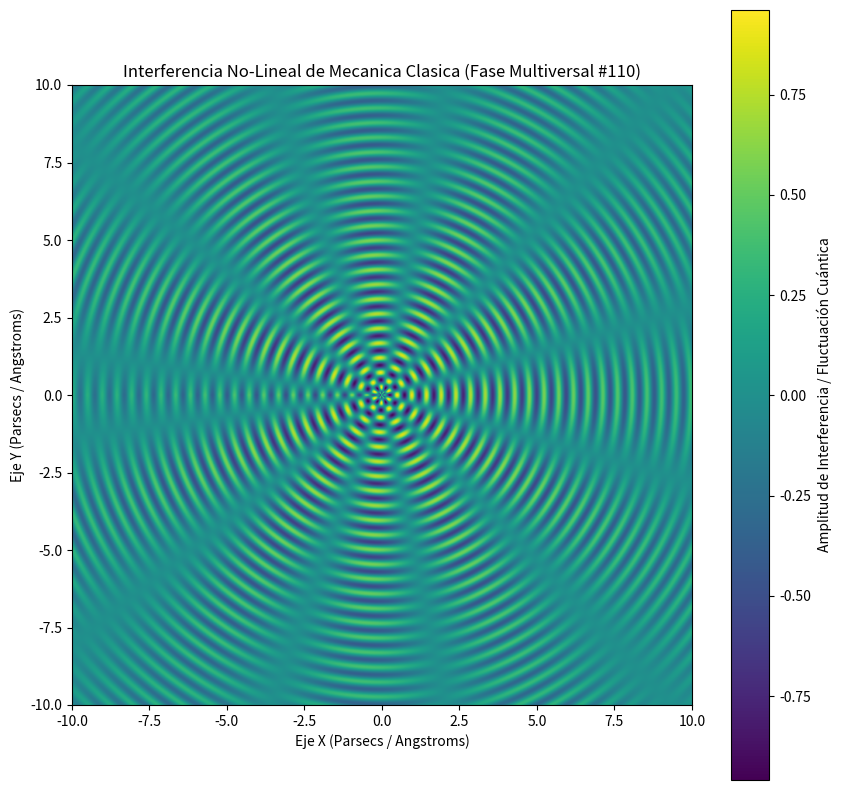

Python code for this plot:
%matplotlib inline
# Simulación Multiversal: Mecanica Clasica - Variante 110
import numpy as np
import matplotlib.pyplot as plt

# Parámetros Físicos No-Lineales
omega_1 = 13.236
omega_2 = 5.743
lambda_decay = 0.108
phase_shift = 1.359

x = np.linspace(-10, 10, 800)
y = np.linspace(-10, 10, 800)
X, Y = np.meshgrid(x, y)

# Dinámica de Fluidos / Campos Tensor-Escalares (Fase Multiversal)
R = np.sqrt(X**2 + Y**2) + 1e-5
Z = (np.sin(omega_1 * R + phase_shift) * np.cos(omega_2 * np.arctan2(Y, X))) * np.exp(-lambda_decay * R)

plt.figure(figsize=(10, 10))
plt.imshow(Z, cmap='viridis', extent=[-10, 10, -10, 10], origin='lower')
plt.colorbar(label='Amplitud de Interferencia / Fluctuación Cuántica')
plt.title(r'Interferencia No-Lineal de Mecanica Clasica (Fase Multiversal #110)')
plt.xlabel('Eje X (Parsecs / Angstroms)')
plt.ylabel('Eje Y (Parsecs / Angstroms)')
plt.show()
